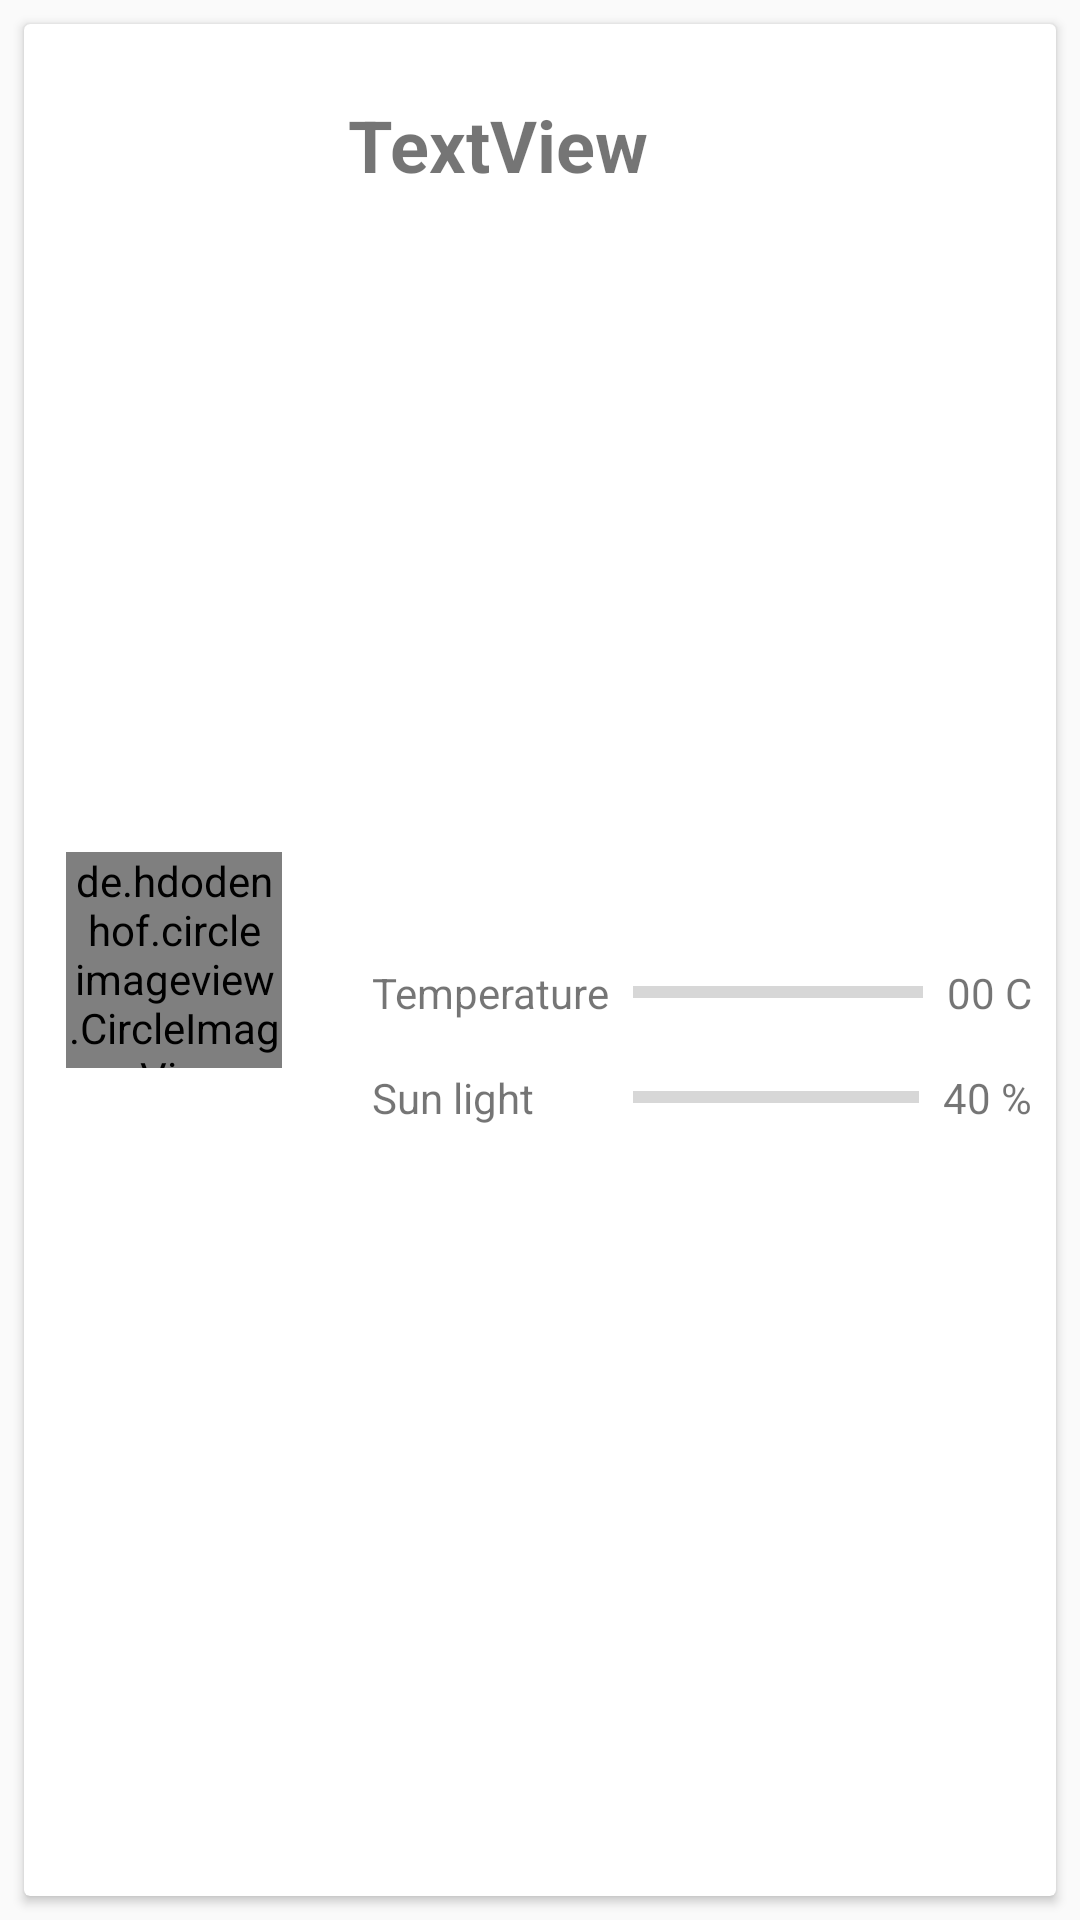

Write the Android layout XML for this screen, with the resource values it uses.
<!-- AndroidManifest.xml: application theme AppTheme -->
<!-- res/layout/items_plants.xml -->
<?xml version="1.0" encoding="utf-8"?>
<androidx.constraintlayout.widget.ConstraintLayout xmlns:android="http://schemas.android.com/apk/res/android"
                                                   xmlns:app="http://schemas.android.com/apk/res-auto"
                                                   xmlns:tools="http://schemas.android.com/tools"
                                                   android:id="@+id/root"
                                                   android:layout_width="match_parent"
                                                   android:layout_height="200dp">

    <androidx.cardview.widget.CardView
        android:id="@+id/rootCard"
        android:layout_width="0dp"
        android:layout_height="0dp"
        android:layout_marginStart="8dp"
        android:layout_marginTop="8dp"
        android:layout_marginEnd="8dp"
        android:layout_marginBottom="8dp"
        app:layout_constraintBottom_toBottomOf="parent"
        app:layout_constraintEnd_toEndOf="parent"
        app:layout_constraintStart_toStartOf="parent"
        app:layout_constraintTop_toTopOf="parent">

        <androidx.constraintlayout.widget.ConstraintLayout
            android:layout_width="match_parent"
            android:layout_height="match_parent">

            <de.hdodenhof.circleimageview.CircleImageView
                android:id="@+id/plantImage"
                android:layout_width="72dp"
                android:layout_height="72dp"
                android:layout_marginStart="8dp"
                android:layout_marginTop="8dp"
                android:layout_marginEnd="8dp"
                android:layout_marginBottom="8dp"
                app:layout_constraintBottom_toBottomOf="parent"
                app:layout_constraintEnd_toStartOf="@+id/guideline"
                app:layout_constraintStart_toStartOf="parent"
                app:layout_constraintTop_toTopOf="parent"/>

            <TextView
                android:id="@+id/plantName"
                android:layout_width="wrap_content"
                android:layout_height="wrap_content"
                android:layout_marginStart="8dp"
                android:layout_marginTop="24dp"
                android:text="TextView"
                android:textSize="24sp"
                android:textStyle="bold"
                app:layout_constraintStart_toStartOf="@+id/guideline"
                app:layout_constraintTop_toTopOf="parent"/>

            <TextView
                android:id="@+id/textView2"
                android:layout_width="wrap_content"
                android:layout_height="wrap_content"
                android:layout_marginStart="16dp"
                android:text="Sun light"
                app:layout_constraintBottom_toBottomOf="parent"
                app:layout_constraintStart_toStartOf="@+id/guideline"
                app:layout_constraintTop_toBottomOf="@+id/textView4"/>

            <TextView
                android:id="@+id/textView4"
                android:layout_width="wrap_content"
                android:layout_height="wrap_content"
                android:layout_marginStart="16dp"
                android:layout_marginBottom="16dp"
                android:text="Temperature"
                app:layout_constraintBottom_toTopOf="@+id/textView2"
                app:layout_constraintStart_toStartOf="@+id/guideline"
                app:layout_constraintTop_toBottomOf="@+id/plantName"
                app:layout_constraintVertical_chainStyle="packed"
                />

            <ProgressBar
                android:id="@+id/plantSunBar"
                style="?android:attr/progressBarStyleHorizontal"
                android:layout_width="0dp"
                android:layout_height="wrap_content"
                android:layout_marginEnd="8dp"
                android:max="1000"
                app:layout_constraintBottom_toBottomOf="@+id/textView2"
                app:layout_constraintEnd_toStartOf="@+id/plantSun"
                app:layout_constraintStart_toEndOf="@+id/barrier2"
                app:layout_constraintTop_toTopOf="@+id/textView2"/>

            <ProgressBar
                android:id="@+id/plantTemperatureBar"
                style="?android:attr/progressBarStyleHorizontal"
                android:layout_width="0dp"
                android:layout_height="18dp"
                android:layout_marginStart="8dp"
                android:layout_marginEnd="8dp"
                android:max="55"
                app:layout_constraintBottom_toBottomOf="@+id/textView4"
                app:layout_constraintEnd_toStartOf="@+id/plantTemperature"
                app:layout_constraintStart_toEndOf="@+id/textView4"
                app:layout_constraintTop_toTopOf="@+id/textView4"/>

            <TextView
                android:id="@+id/plantTemperature"
                android:layout_width="wrap_content"
                android:layout_height="wrap_content"
                android:layout_marginEnd="8dp"
                android:text="00 C"
                app:layout_constraintBottom_toBottomOf="@+id/plantTemperatureBar"
                app:layout_constraintEnd_toEndOf="parent"
                app:layout_constraintTop_toTopOf="@+id/plantTemperatureBar"/>

            <TextView
                android:id="@+id/plantSun"
                android:layout_width="wrap_content"
                android:layout_height="wrap_content"
                android:layout_marginEnd="8dp"
                android:text="40 %"
                app:layout_constraintBottom_toBottomOf="@+id/plantSunBar"
                app:layout_constraintEnd_toEndOf="parent"
                app:layout_constraintTop_toTopOf="@+id/plantSunBar"/>

            <androidx.constraintlayout.widget.Guideline
                android:id="@+id/guideline"
                android:layout_width="wrap_content"
                android:layout_height="wrap_content"
                android:orientation="vertical"
                app:layout_constraintGuide_begin="100dp"/>

            <androidx.constraintlayout.widget.Barrier
                android:id="@+id/barrier2"
                android:layout_width="wrap_content"
                android:layout_height="wrap_content"
                app:barrierDirection="left"
                app:constraint_referenced_ids="plantTemperatureBar,plantSunBar"
                tools:layout_editor_absoluteX="384dp"/>

        </androidx.constraintlayout.widget.ConstraintLayout>
    </androidx.cardview.widget.CardView>

</androidx.constraintlayout.widget.ConstraintLayout>
<!-- resources referenced by this layout -->
<resources>
  <style name="AppTheme" parent="Theme.AppCompat.Light.DarkActionBar">
          
          <item name="colorPrimary">@color/colorPrimary</item>
          <item name="colorPrimaryDark">@color/colorPrimaryDark</item>
          <item name="colorAccent">@color/colorAccent</item>
          <item name="android:windowContentTransitions">true</item>
      </style>
  <color name="colorPrimary">#3F51B5</color>
  <color name="colorPrimaryDark">#303F9F</color>
  <color name="colorAccent">#FF4081</color>
</resources>
